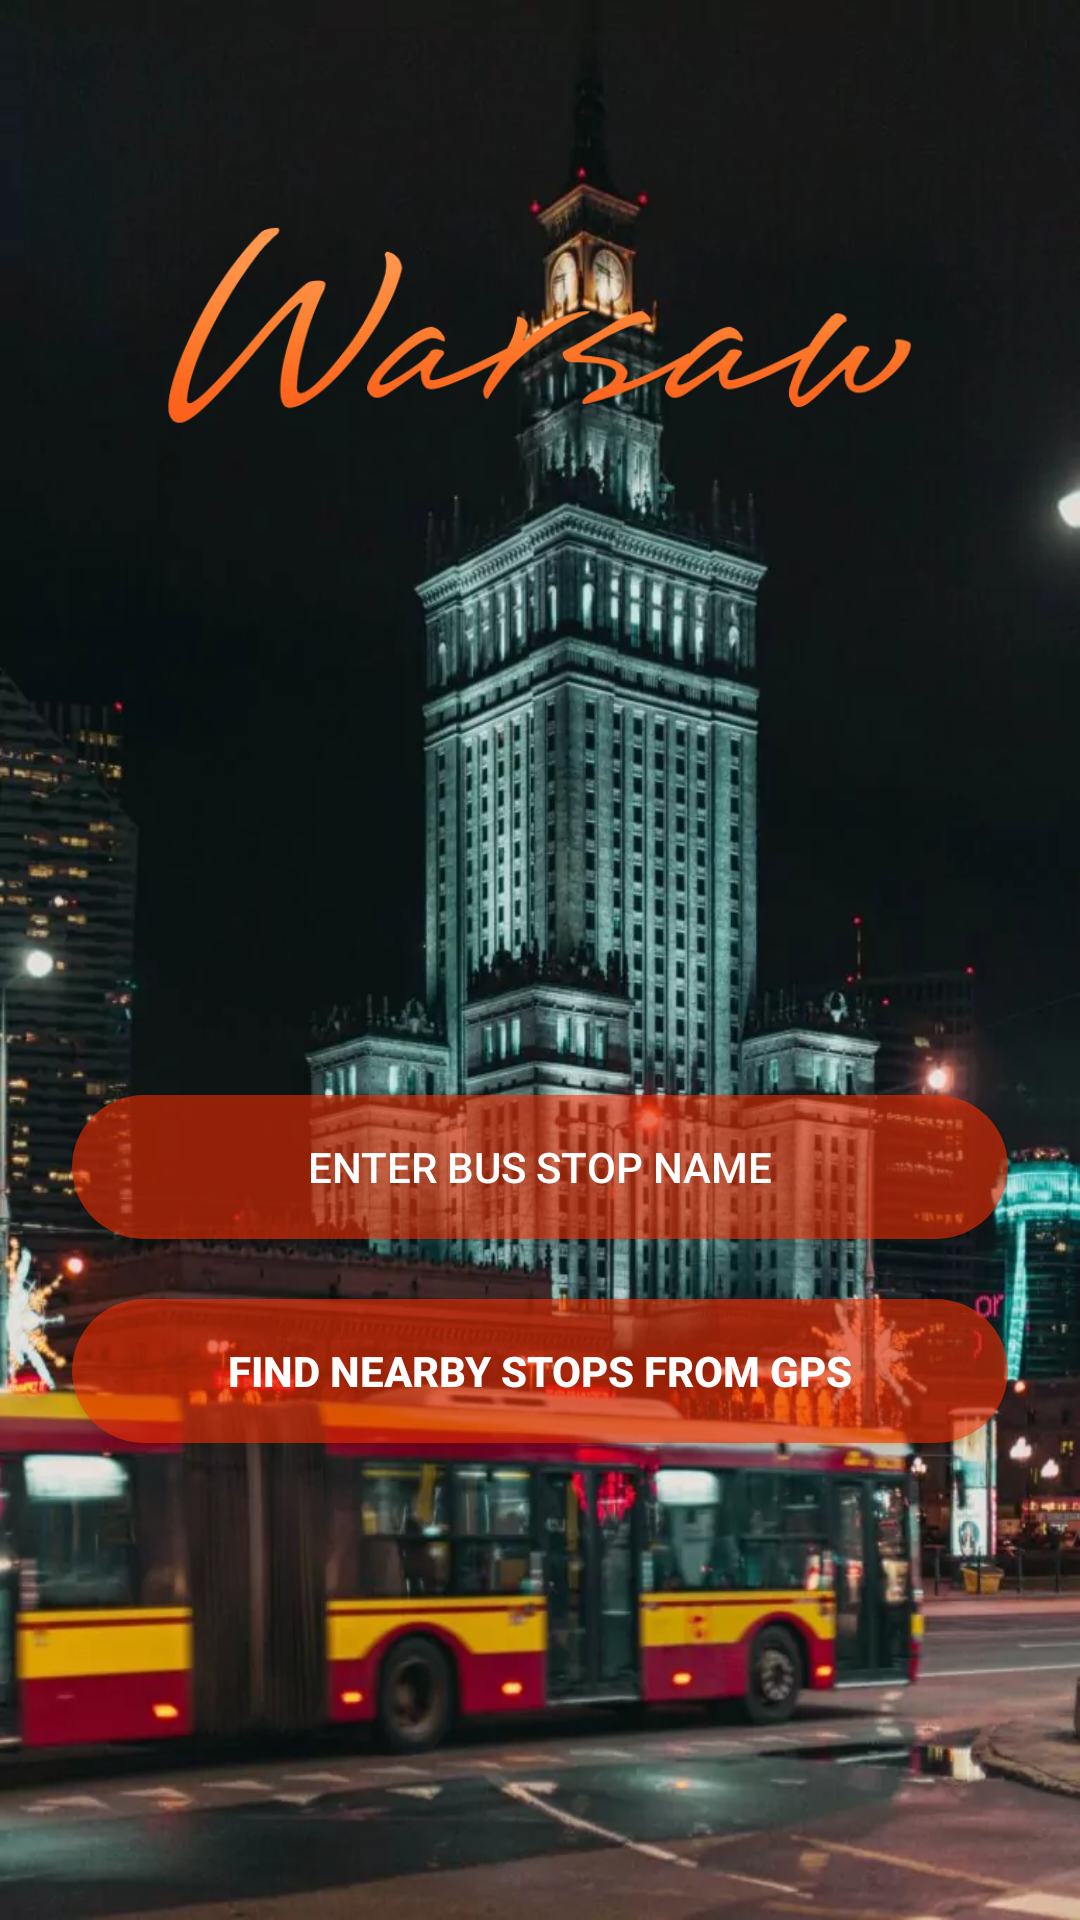

Write the Android layout XML for this screen, with the resource values it uses.
<!-- AndroidManifest.xml: application theme Theme.AppCompat.Light.NoActionBar -->
<!-- res/layout/activity_search.xml -->
<?xml version="1.0" encoding="utf-8"?>
<LinearLayout xmlns:android="http://schemas.android.com/apk/res/android"
    android:layout_width="match_parent"
    android:layout_height="match_parent"
    android:orientation="vertical"
    android:padding="24dp"
    android:gravity="center_horizontal"
    android:background="@drawable/background_search">

    
    <ImageView
        android:id="@+id/logoImage"
        android:layout_width="250dp"
        android:layout_height="140dp"
        android:layout_marginTop="16dp"
        android:src="@drawable/warsaw_logo" />

    
    <Button
        android:id="@+id/btnEnterStop"
        android:layout_width="match_parent"
        android:layout_height="wrap_content"
        android:layout_marginTop="185dp"
        android:text="@string/enter_bus_stop_name"
        android:background="@drawable/button_glassy"
        android:textColor="#FFFFFF" />
    
    <EditText
        android:id="@+id/inputSearch"
        android:layout_width="match_parent"
        android:layout_height="wrap_content"
        android:layout_marginTop="12dp"
        android:hint="@string/enter_stop_name"
        android:visibility="gone"
        android:background="#FFFFFF"
        android:padding="12dp"
        android:textColor="#000000"
        android:textColorHint="#888888" />

    
    <Button
        android:id="@+id/btnUseMyLocation"
        android:layout_width="match_parent"
        android:layout_height="wrap_content"
        android:text="@string/find_nearby_stops_from_gps"
        android:textColor="#FFFFFF"
        android:textStyle="bold"
        android:background="@drawable/button_glassy"
        android:layout_marginTop="20dp" />


    <androidx.recyclerview.widget.RecyclerView
        android:id="@+id/recyclerStops"
        android:layout_width="match_parent"
        android:layout_height="wrap_content"
        android:layout_marginTop="16dp"
        android:visibility="gone"
        android:background="#FFFFFF" />

</LinearLayout>
<!-- resources referenced by this layout -->
<resources>
  <!-- drawable background_search: webp bitmap (drawable, 71674 bytes) -->
  <!-- drawable button_glassy (drawable) -->
  <shape xmlns:android="http://schemas.android.com/apk/res/android">
      <solid android:color="#90FD2E00" /> 
      <corners android:radius="30dp" />
  </shape>
  <!-- drawable warsaw_logo: png bitmap (drawable, 24618 bytes) -->
  <string name="enter_bus_stop_name">Enter Bus Stop Name</string>
  <string name="enter_stop_name">Enter stop name...</string>
  <string name="find_nearby_stops_from_gps">Find Nearby Stops from GPS</string>
</resources>
